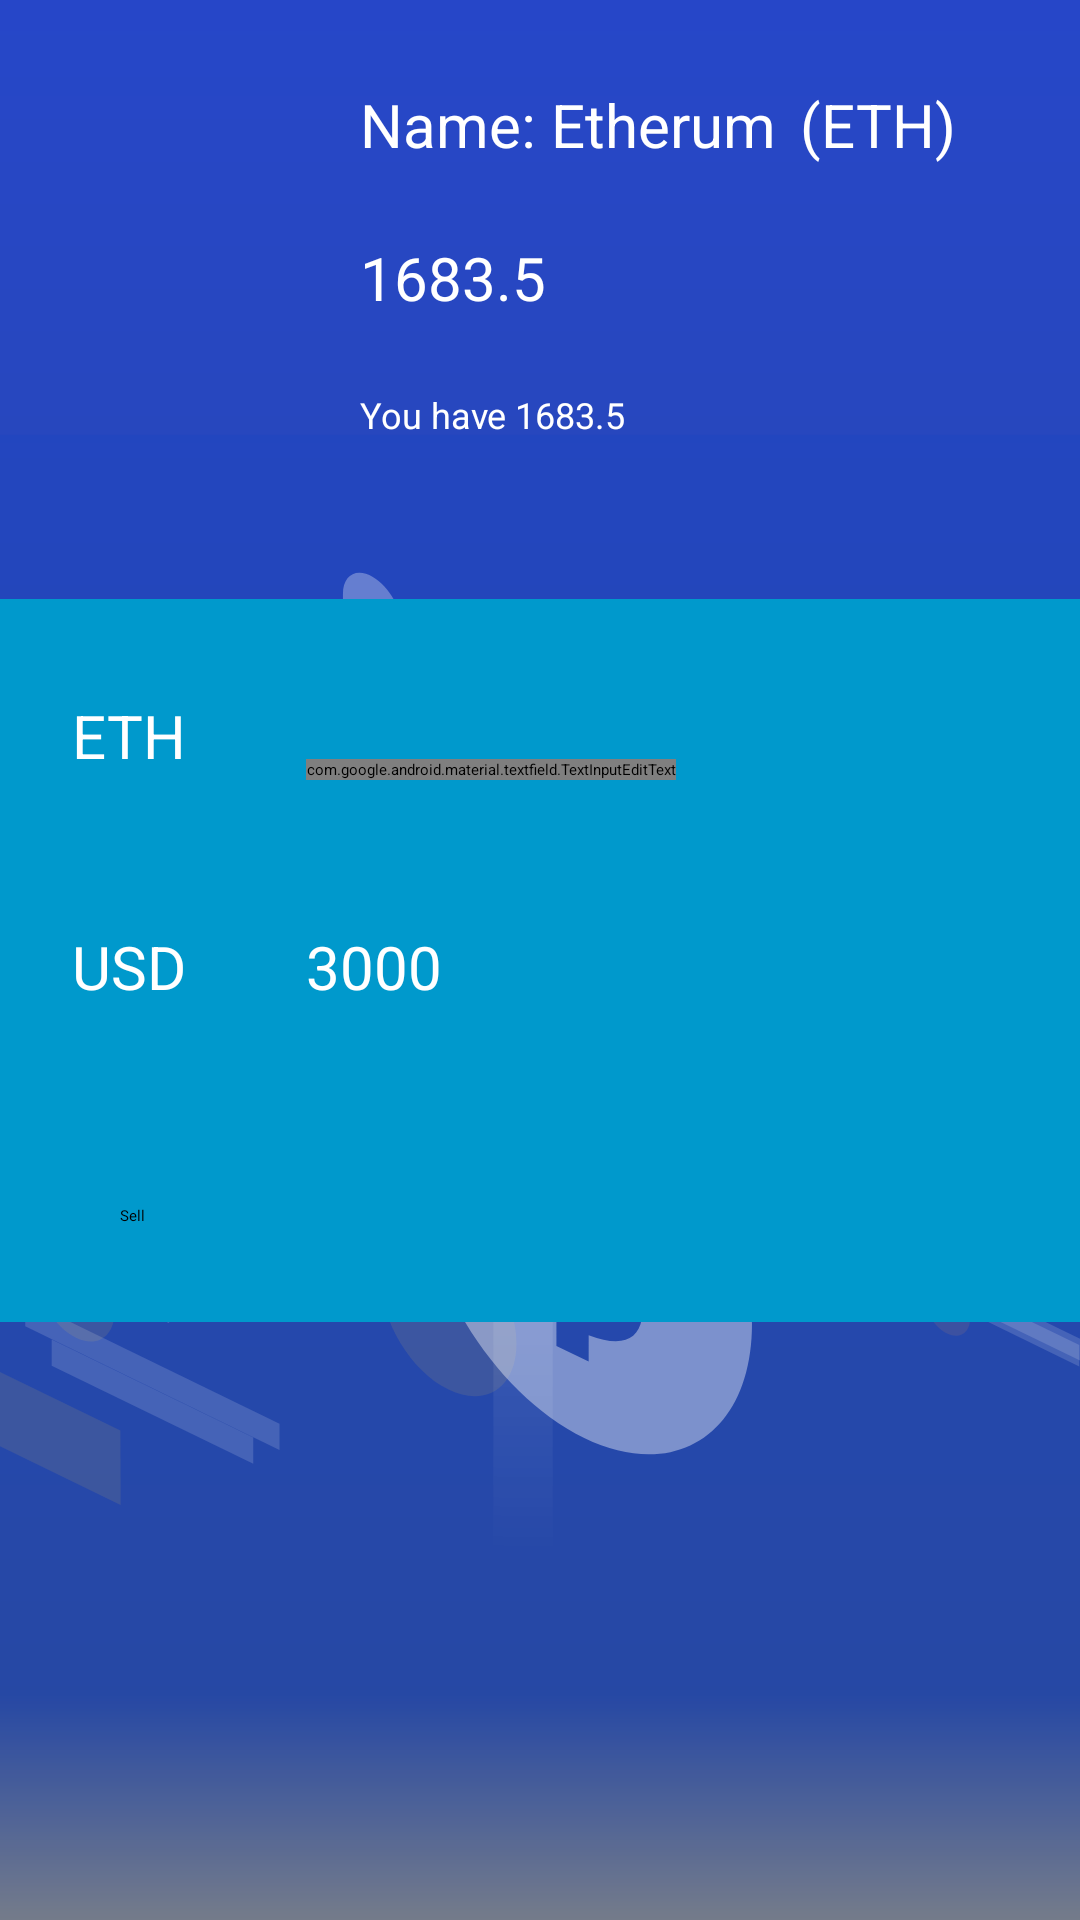

Here is an Android app screen rendered from its layout file. Give the layout XML and the strings, colors and styles it references.
<!-- AndroidManifest.xml: application theme splashScreenTheme -->
<!-- res/layout/currency_sell.xml -->
<?xml version="1.0" encoding="utf-8"?>
<androidx.constraintlayout.widget.ConstraintLayout
    xmlns:android="http://schemas.android.com/apk/res/android"
    xmlns:app="http://schemas.android.com/apk/res-auto"
    xmlns:tools="http://schemas.android.com/tools"
    android:layout_width="match_parent"
    android:layout_height="match_parent"
    android:background="@drawable/background_img">

    
    <ImageView
        android:id="@+id/iv_currency_icon"
        android:layout_width="80dp"
        android:layout_height="80dp"
        android:layout_marginStart="24dp"
        android:layout_marginTop="28dp"
        android:src="@drawable/ic_launcher_foreground"
        app:layout_constraintEnd_toStartOf="@id/tv_currency_name"
        app:layout_constraintHorizontal_bias="0.26"
        app:layout_constraintStart_toStartOf="parent"
        app:layout_constraintTop_toTopOf="parent"
        tools:src="@tools:sample/avatars" />

    <TextView
        android:id="@+id/tv_currency_name"
        android:layout_width="wrap_content"
        android:layout_height="wrap_content"
        android:text="Name: Etherum"
        android:textColor="@color/white"
        android:textSize="20sp"
        android:layout_marginStart="16dp"
        app:layout_constraintTop_toTopOf="@id/iv_currency_icon"
        app:layout_constraintStart_toEndOf="@id/iv_currency_icon"
        app:layout_constraintEnd_toStartOf="@id/tv_currency_symbol"
        tools:text="Name: Etherum" />

    <TextView
        android:id="@+id/tv_currency_symbol"
        android:layout_width="wrap_content"
        android:layout_height="wrap_content"
        android:text="(ETH)"
        android:textColor="@color/white"
        android:textSize="20sp"
        android:layout_marginStart="8dp"
        app:layout_constraintBaseline_toBaselineOf="@id/tv_currency_name"
        app:layout_constraintStart_toEndOf="@id/tv_currency_name"
        tools:text="(ETH)" />

    <TextView
        android:id="@+id/tv_currency_rate"
        android:layout_width="wrap_content"
        android:layout_height="wrap_content"
        android:text="1683.5"
        android:textColor="@color/white"
        android:textSize="20sp"
        app:layout_constraintStart_toStartOf="@id/tv_currency_name"
        app:layout_constraintTop_toBottomOf="@+id/tv_currency_symbol"
        android:layout_marginTop="24dp"
        tools:text="$54,044.64" />
    <TextView
        android:id="@+id/tv_you_have"
        android:layout_width="wrap_content"
        android:layout_height="wrap_content"
        android:text="You have 1683.5"
        android:textColor="@color/white"
        android:textSize="12sp"
        app:layout_constraintStart_toStartOf="@id/tv_currency_rate"
        app:layout_constraintTop_toBottomOf="@+id/tv_currency_rate"
        android:layout_marginTop="24dp"
        tools:text="You have 1683.5" />

    
    <androidx.constraintlayout.widget.Guideline
        android:id="@+id/guideline_currency_header"
        android:layout_width="match_parent"
        android:layout_height="wrap_content"
        app:layout_constraintGuide_percent="0.35" />

    <RelativeLayout
        android:id="@+id/rl_sell"
        android:layout_width="match_parent"
        android:layout_height="wrap_content"
        app:layout_constraintTop_toTopOf="parent"
        app:layout_constraintStart_toStartOf="parent"
        app:layout_constraintEnd_toEndOf="parent"
        app:layout_constraintBottom_toBottomOf="parent"
        app:layout_constraintVertical_bias="0.5"
        android:background="@android:color/holo_blue_dark"
        android:paddingVertical="16dp"
        android:paddingHorizontal="24dp">

        <TextView
            android:id="@+id/tv_crypto_currency_symbol"
            android:layout_width="wrap_content"
            android:layout_height="wrap_content"
            android:text="ETH"
            android:textColor="@color/white"
            android:textSize="20sp"
            android:layout_marginTop="16dp"
            tools:text="Symbol: ETH" />

        <com.google.android.material.textfield.TextInputEditText
            android:id="@+id/tv_crypto_value"
            android:layout_width="wrap_content"
            android:layout_height="wrap_content"
            android:layout_below="@id/tv_dollar_value"
            android:layout_alignStart="@id/tv_dollar_value"
            android:layout_alignBaseline="@id/tv_crypto_currency_symbol"
            android:inputType="numberDecimal"
            android:hint="0.05"
            android:textSize="20sp"
            tools:hint="0.05"/>

        <TextView
            android:id="@+id/tv_dollar_symbol"
            android:layout_width="wrap_content"
            android:layout_height="wrap_content"
            android:layout_marginTop="50dp"
            android:text="USD"
            android:textSize="20sp"
            android:textColor="@color/white"
            tools:text="Symbol: USD"
            android:layout_alignStart="@id/tv_crypto_currency_symbol"
            android:layout_below="@id/tv_crypto_currency_symbol"
            />

        <TextView
            android:id="@+id/tv_dollar_value"
            android:layout_width="wrap_content"
            android:layout_height="wrap_content"
            android:layout_marginStart="40dp"
            android:textColor="@color/white"
            android:textSize="20sp"
            android:layout_toEndOf="@id/tv_dollar_symbol"
            android:layout_alignBaseline="@id/tv_dollar_symbol"
            android:text="3000"
            tools:text="3000!" />

        <Button
            android:id="@+id/btn_sell"
            android:layout_width="match_parent"
            android:layout_height="wrap_content"
            android:layout_marginTop="50dp"
            android:padding="16dp"
            android:text="Sell"
            android:layout_below="@id/tv_dollar_symbol"
            android:layout_alignStart="@id/tv_crypto_currency_symbol"
            android:layout_alignParentEnd="true" />

    </RelativeLayout>

</androidx.constraintlayout.widget.ConstraintLayout>
<!-- resources referenced by this layout -->
<resources>
  <!-- drawable background_img: vector/xml drawable (drawable, 10339 chars, omitted) -->
  <style name="splashScreenTheme" parent="Theme.MaterialComponents.Light.NoActionBar">
          <item name="android:windowBackground">@drawable/splash_image</item>
          <item name="android:statusBarColor">@color/white</item>
      </style>
  <!-- drawable splash_image (drawable) -->
  <?xml version="1.0" encoding="utf-8"?>
  <layer-list xmlns:android="http://schemas.android.com/apk/res/android">
  
      <item android:drawable="@color/white"/>
      <item android:drawable="@drawable/ic_splash" android:gravity="center"/>
  
  </layer-list>
  <!-- drawable ic_splash: vector/xml drawable (drawable, 29057 chars, omitted) -->
  <!-- not gathered from this repository: default colours our renderer supplied (Android Studio template values) -->
  <color name="white">#FFFFFFFF</color>
</resources>
